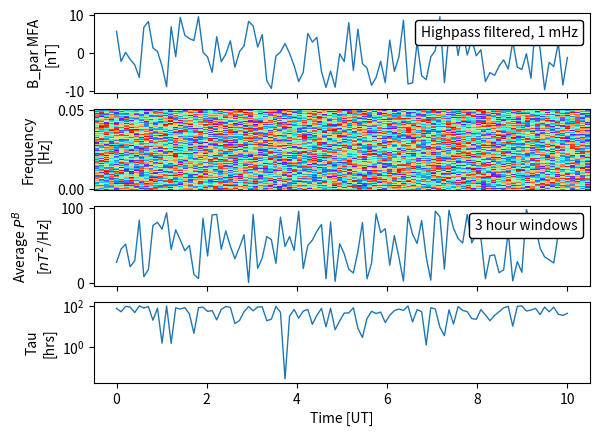

This chart was generated by the following Python code:
"""
Module to create final result file and visuals
-Inputs:
    * dictionary (output from call_tau.py) with
        mx1 tau
        mx1 D_LL
        mx1 PSD
        mx1 time : dt_g16
        mx1 frequencies : t_hp_z, f_hp_z, sg_hp_z
    * user input
-Outputs:
    * saved plot files
    * csv file with key result parameters
-Used in:
    * main.py
"""

import matplotlib.pyplot as plt
import matplotlib.gridspec as gridspec
from matplotlib.offsetbox import AnchoredText
import numpy as np


def plot_data(t_hp_z, f_hp_z, sgdb_hp_z, dt_g16, highps_z_all):
    """
    Create a 4-panel subplot

    Parameters
    ----------
    t_hp_z: (numpy.ndarray)
        Array of time values
    f_hp_z: (numpy.ndarray)
        Array of frequency values
    sgdb_hp_z: (numpy.ndarray)
        Spectrogram data
    dt_g16: (numpy.ndarray)

    highps_z_all: (numpy.ndarray)


    Example: plot_data(t_hp_z, f_hp_z, sgdb_hp_z, dt_g16, highps_z_all)
    """
    fig, ax = plt.subplots(nrows=4)

    cmap = plt.get_cmap('rainbow')

    ax[0].plot(dt_g16, highps_z_all, linewidth=1)
    ax[0].set_ylabel('B_par MFA\n[nT]')
    ax[0].xaxis.set_ticklabels([])
    ax[0].tick_params(axis='y')

    at = AnchoredText("Highpass filtered, 1 mHz", frameon=True,
                      loc='upper right')
    at.patch.set_boxstyle("round, pad=0., rounding_size=0.2")
    ax[0].add_artist(at)

    ax[1].pcolormesh(t_hp_z, f_hp_z, sgdb_hp_z, vmin=-20, vmax=20, cmap=cmap)
    ax[1].axes.get_xaxis().set_visible(False)
    ax[1].set_ylabel('Frequency\n[Hz]')
    ax[1].tick_params(axis='y')

    ax[2].plot(dt_g16, np.random.rand(len(dt_g16)) * 100,
               linewidth=1)  # Replace with your data for long_psd
    ax[2].set_ylabel('Average $P^{B}$\n[$nT^2$/Hz]')
    ax[2].xaxis.set_ticklabels([])

    at2 = AnchoredText("3 hour windows", frameon=True, loc='upper right')
    at2.patch.set_boxstyle("round, pad=0., rounding_size=0.2")
    ax[2].add_artist(at2)

    ax[3].semilogy(dt_g16, np.random.rand(len(dt_g16)) * 100,
                   linewidth=1)  # Replace with your data for long_tau
    ax[3].set_ylabel('Tau\n[hrs]')
    ax[3].set_xlabel('Time [UT]')
    ax[3].tick_params(axis='both')

    plt.show()

# **** Moved this all to unit test
# Make sample data for plotting:
t_hp_z = np.linspace(0, 10, 100)
f_hp_z = np.linspace(0, 0.05, 100)
sgdb_hp_z = np.random.rand(100, 100) * 40 - 20 #2d array
dt_g16 = np.linspace(0, 10, 100)
highps_z_all = np.random.uniform(-10, 10, len(dt_g16))

plot_data(t_hp_z, f_hp_z, sgdb_hp_z, dt_g16, highps_z_all)


# TODO: have option to save plot -> in /docs
# TODO: save csv file
